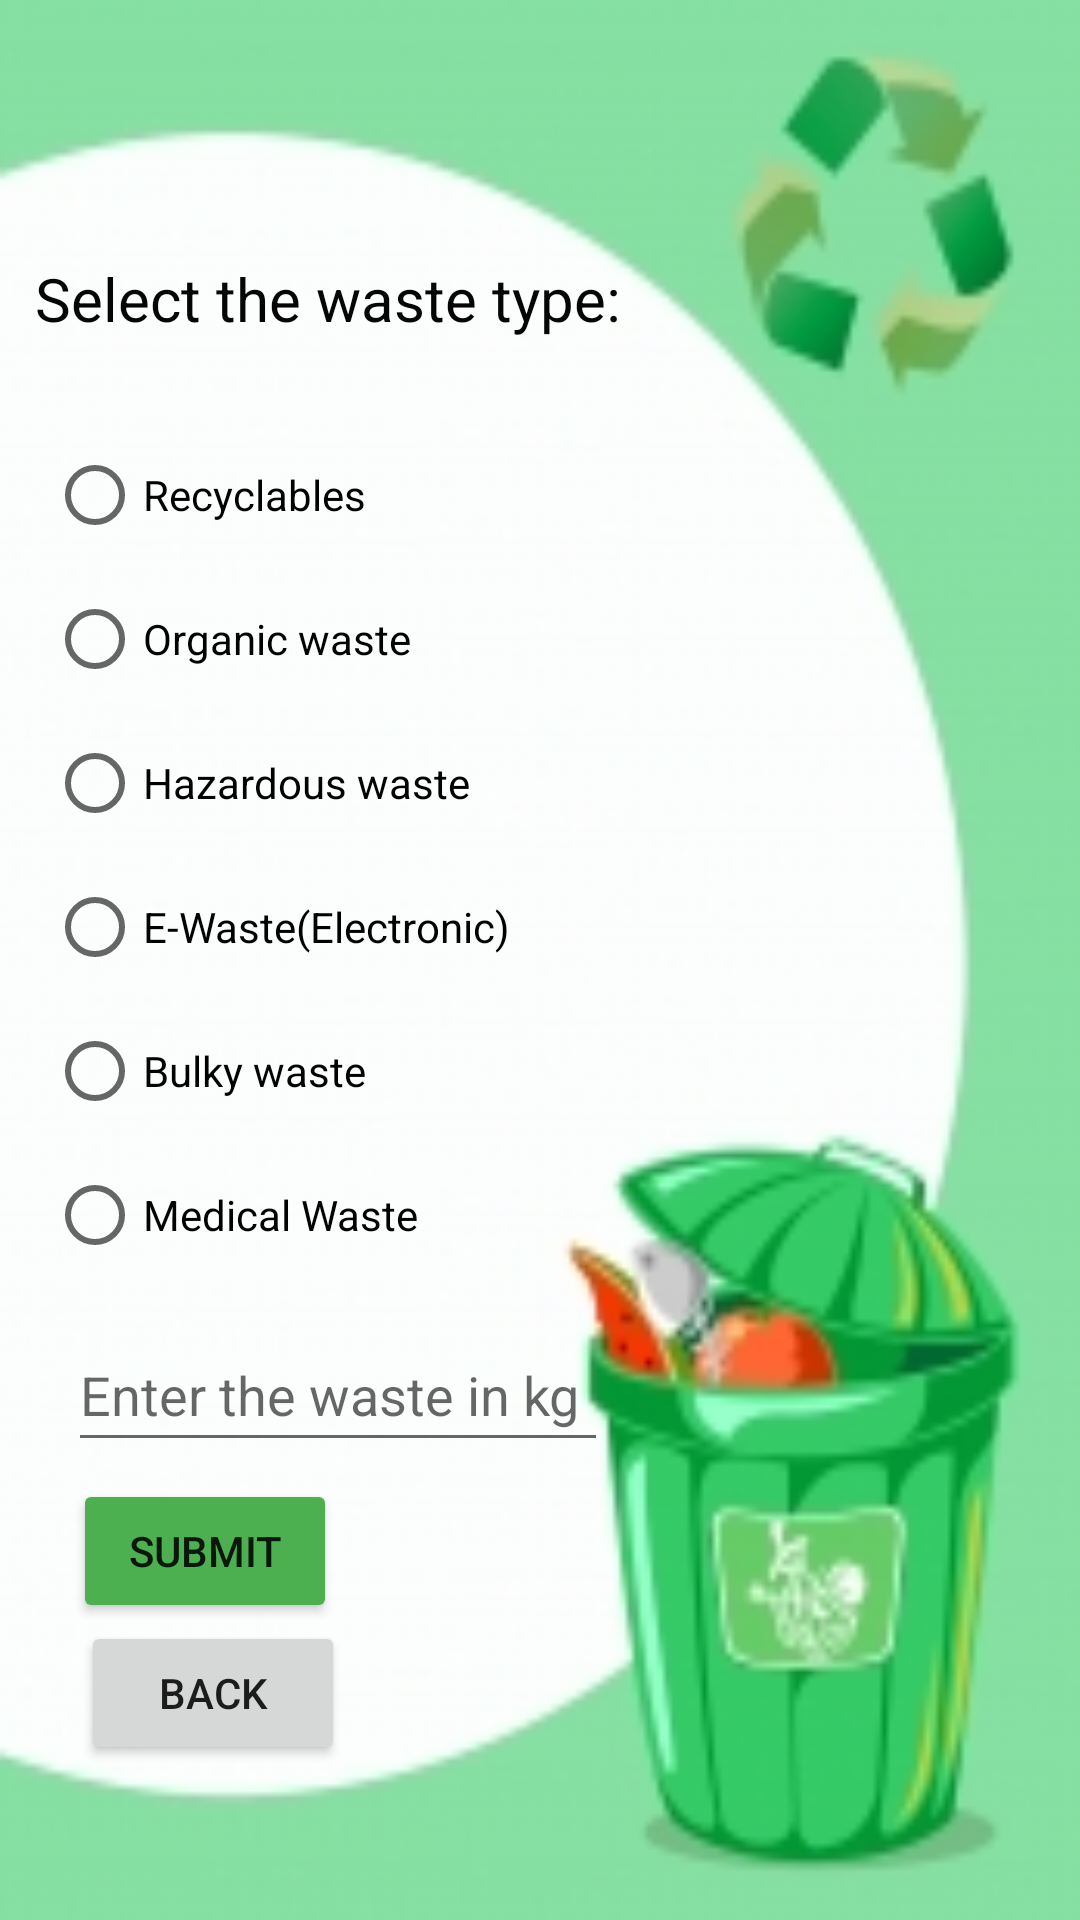

Here is an Android app screen rendered from its layout file. Give the layout XML and the strings, colors and styles it references.
<!-- AndroidManifest.xml: application theme Theme.SOLID_WASTE_MANAGEMENT -->
<!-- res/layout/activity_main10.xml -->
<?xml version="1.0" encoding="utf-8"?>
<androidx.constraintlayout.widget.ConstraintLayout xmlns:android="http://schemas.android.com/apk/res/android"
    xmlns:app="http://schemas.android.com/apk/res-auto"
    xmlns:tools="http://schemas.android.com/tools"
    android:layout_width="match_parent"
    android:layout_height="match_parent"
    android:background="@drawable/back"
    tools:context=".MainActivity10">

    <TextView
        android:id="@+id/t1"
        android:layout_width="214dp"
        android:layout_height="50dp"
        android:text="Select the waste type:"
        android:textColor="#050505"
        android:textSize="20sp"
        app:layout_constraintBottom_toBottomOf="parent"
        app:layout_constraintEnd_toEndOf="parent"
        app:layout_constraintHorizontal_bias="0.081"
        app:layout_constraintStart_toStartOf="parent"
        app:layout_constraintTop_toTopOf="parent"
        app:layout_constraintVertical_bias="0.146" />

    <RadioGroup
        android:id="@+id/r"
        android:layout_width="309dp"
        android:layout_height="300dp"
        android:layout_marginStart="-20dp"
        android:layout_marginTop="1dp"
        android:layout_marginBottom="70dp"
        app:layout_constraintBottom_toBottomOf="parent"
        app:layout_constraintEnd_toEndOf="parent"
        app:layout_constraintStart_toStartOf="parent"
        app:layout_constraintTop_toTopOf="parent"
        app:layout_constraintVertical_bias="0.521">

        <RadioButton
            android:id="@+id/b"
            android:layout_width="match_parent"
            android:layout_height="wrap_content"
            android:text="Recyclables" />

        <RadioButton
            android:id="@+id/q"
            android:layout_width="match_parent"
            android:layout_height="wrap_content"
            android:text="Organic waste" />

        <RadioButton
            android:id="@+id/p"
            android:layout_width="match_parent"
            android:layout_height="wrap_content"
            android:text="Hazardous waste" />

        <RadioButton
            android:id="@+id/rad"
            android:layout_width="match_parent"
            android:layout_height="wrap_content"
            android:minHeight="48dp"
            android:text="E-Waste(Electronic)" />

        <RadioButton
            android:id="@+id/c"
            android:layout_width="match_parent"
            android:layout_height="wrap_content"
            android:text="Bulky waste" />

        <RadioButton
            android:id="@+id/e"
            android:layout_width="match_parent"
            android:layout_height="wrap_content"
            android:text="Medical Waste" />
    </RadioGroup>

    <Button
        android:id="@+id/b1"
        android:layout_width="wrap_content"
        android:layout_height="wrap_content"
        android:backgroundTint="#4CAF50"
        android:text="Submit"
        app:layout_constraintBottom_toBottomOf="parent"
        app:layout_constraintEnd_toEndOf="parent"
        app:layout_constraintHorizontal_bias="0.09"
        app:layout_constraintStart_toStartOf="parent"
        app:layout_constraintTop_toTopOf="parent"
        app:layout_constraintVertical_bias="0.833" />

    <Button
        android:id="@+id/p3"
        android:layout_width="wrap_content"
        android:layout_height="wrap_content"
        android:text="Back"
        app:layout_constraintBottom_toBottomOf="parent"
        app:layout_constraintEnd_toEndOf="parent"
        app:layout_constraintHorizontal_bias="0.099"
        app:layout_constraintStart_toStartOf="parent"
        app:layout_constraintTop_toTopOf="parent"
        app:layout_constraintVertical_bias="0.913" />

    <EditText
        android:id="@+id/k"
        android:layout_width="180dp"
        android:layout_height="48dp"
        android:ems="10"
        android:hint="Enter the waste in kg"
        android:inputType="textPersonName"
        app:layout_constraintBottom_toBottomOf="parent"
        app:layout_constraintEnd_toEndOf="parent"
        app:layout_constraintHorizontal_bias="0.125"
        app:layout_constraintStart_toStartOf="parent"
        app:layout_constraintTop_toTopOf="parent"
        app:layout_constraintVertical_bias="0.742" />


</androidx.constraintlayout.widget.ConstraintLayout>
<!-- resources referenced by this layout -->
<resources>
  <!-- drawable back: jpg bitmap (drawable, 22056 bytes) -->
  <style name="Theme.SOLID_WASTE_MANAGEMENT" parent="Theme.MaterialComponents.DayNight.NoActionBar">
          
          <item name="colorPrimary">@color/purple_500</item>
          <item name="colorPrimaryVariant">@color/purple_700</item>
          <item name="colorOnPrimary">@color/white</item>
          
          <item name="colorSecondary">@color/teal_200</item>
          <item name="colorSecondaryVariant">@color/teal_700</item>
          <item name="colorOnSecondary">@color/black</item>
          
          <item name="android:statusBarColor">?attr/colorPrimaryVariant</item>
          
      </style>
  <!-- not gathered from this repository: default colours our renderer supplied (Android Studio template values) -->
  <color name="purple_500">#FF6200EE</color>
  <color name="purple_700">#FF3700B3</color>
  <color name="teal_200">#FF03DAC5</color>
  <color name="teal_700">#FF018786</color>
  <color name="black">#FF000000</color>
  <color name="white">#FFFFFFFF</color>
</resources>
